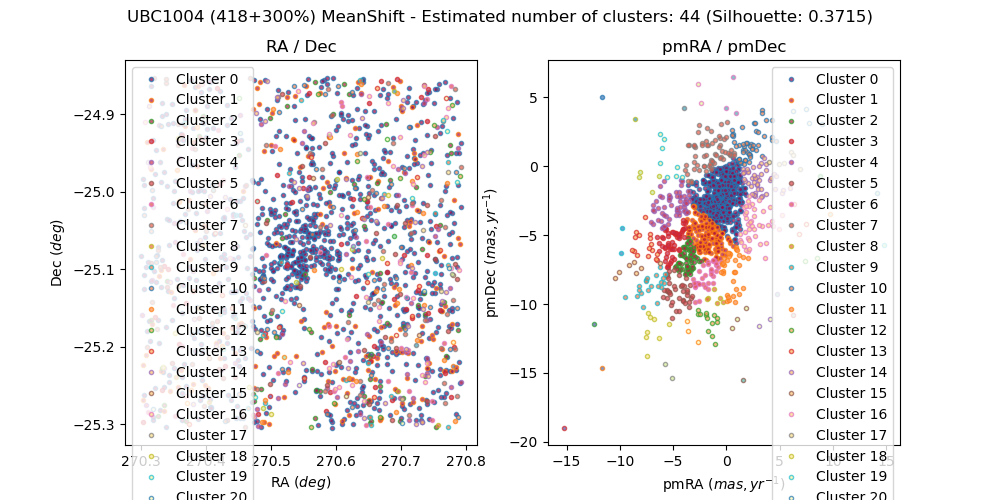

The data file committed next to this chart (first rows):
, source_id, ra, dec, pmra, pmdec, parallax, group, member, in_range
0, 4064421392956506624, 270.4, -25.14, -4.965, -6.736, 0.4407, 3, False, 
1, 4065718954161008000, 270.8, -25.23, -5.755, -4.485, 0.06654, 3, False, 
2, 4064421049359204736, 270.3, -25.17, -2.661, -5.016, 0.8149, 1, False, 
3, 4064421118078715136, 270.3, -25.17, -0.5909, -2.2, 0.369, 0, False, 
4, 4065931155560012928, 270.6, -24.86, -1.999, -6.251, 1.01, 1, False, 
5, 4064404792901455360, 270.7, -25.29, -5.37, -9.134, -0.1393, 5, False, 
6, 4065976617805062784, 270.4, -24.91, -1.486, 0.001883, 2.976, 7, False, 
7, 4064408886013547008, 270.5, -25.23, -2.875, -8.438, 0.2413, 6, False, 
8, 4065927238549133568, 270.6, -24.96, -7.073, -5.63, 0.479, 13, False, 
9, 4064404895986176128, 270.7, -25.27, -5.774, -4.629, 0.6661, 3, False, 
10, 4065906111605440384, 270.7, -25.27, 0.2888, -3.842, 0.3399, 0, False, 
11, 4065923802572996224, 270.6, -25.08, -3.714, -9.148, -0.9627, 5, False, 
12, 4065924322290720384, 270.6, -25.04, 2.017, -0.3609, 0.57, 14, False, 
13, 4065906214709099776, 270.7, -25.24, 4.494, -0.5794, -0.3073, 14, False, 
14, 4065913052269287296, 270.7, -25.07, 1.914, 1.703, 2.227, 10, False, 
15, 4064409092174355712, 270.6, -25.22, -5.489, -7.172, 1.135, 3, False, 
16, 4065976888384163584, 270.3, -24.9, 0.09523, -2.999, 0.421, 0, False, 
17, 4064428226241517184, 270.3, -24.97, -0.3034, -1.442, 0.5534, 0, False, 
18, 4064406927505740032, 270.5, -25.3, -0.4344, -3.422, 0.7307, 0, False, 
19, 4065977270654978176, 270.4, -24.86, -0.64, -0.3616, -0.2573, 0, False, 
20, 4065907967031696512, 270.7, -25.17, -2.985, -6.577, 0.2511, 2, False, 
21, 4065927036691494656, 270.6, -24.97, 0.729, 1.766, -0.3074, 10, False, 
22, 4065907657818187648, 270.7, -25.18, -0.9033, -2.383, 0.3436, 0, True, 
23, 4064426409478704640, 270.3, -25.07, -1.276, -2.441, 0.1289, 0, False, 
24, 4064408404974833664, 270.5, -25.22, -1.122, -0.9816, 0.316, 0, False, 
25, 4065907967055825536, 270.7, -25.17, -1.048, -2.271, 0.3756, 0, True, 
26, 4065933702473489152, 270.7, -24.87, -8.54, 3.43, 0.6948, 38, False, 
27, 4065931812689276544, 270.5, -24.85, -1.469, -0.1673, 1.087, 7, False, 
28, 4065928033119516160, 270.4, -25.03, -6.009, -2.219, 0.3385, 4, False, 
29, 4064404621102784896, 270.6, -25.29, -0.9494, -6.225, 0.3861, 1, False, 
30, 4065931125494079744, 270.5, -24.88, -3.632, -3.307, 0.6897, 1, False, 
31, 4064421873992420224, 270.5, -25.17, -0.6706, -1.4, -0.4545, 0, False, 
32, 4065909444495728640, 270.8, -25.12, -1.998, -6.014, 0.2347, 1, False, 
33, 4065908031452895744, 270.7, -25.16, -1.145, -2.485, 0.3652, 0, True, 
34, 4065908104493873664, 270.7, -25.15, -0.8216, -2.442, 0.3714, 0, True, 
35, 4064407064944673536, 270.5, -25.29, -0.4431, -4.402, 0.4835, 0, False, 
36, 4065925009462503040, 270.5, -25.04, 1.872, -10.32, 2.119, 25, False, 
37, 4064475269046534912, 270.3, -24.95, -0.2008, -3.363, 0.4267, 0, False, 
38, 4065909543281467008, 270.8, -25.12, -0.908, -2.27, 0.3513, 0, True, 
39, 4065925524855875200, 270.5, -24.98, -0.9332, -2.582, -0.2062, 0, False, 
40, 4065925490502413440, 270.5, -25, 2.982, -1.624, 0.1433, 14, False, 
41, 4065909719401636864, 270.7, -25.1, -0.8442, -2.54, 0.3647, 0, True, 
42, 4065909989958173312, 270.8, -25.08, -0.9558, -2.472, 0.3948, 0, True, 
43, 4064426684361309696, 270.4, -25.05, 6.32, -2.726, 0.1443, 23, False, 
44, 4065909719374158208, 270.7, -25.11, -0.5811, -2.744, 1.054, 0, False, 
45, 4065910475316744960, 270.6, -25.18, -1.083, -2.396, 0.3828, 0, True, 
46, 4065924425343694464, 270.6, -25.02, 4.658, 1.83, 1.117, 10, False, 
47, 4065920748853740800, 270.7, -24.95, -1.527, -2.831, -0.5904, 0, False, 
48, 4065926212050262272, 270.6, -24.98, -6.98, -1.841, 1.085, 28, False, 
49, 4065930678817406720, 270.5, -24.89, -0.5814, -1.979, 0.7581, 0, False, 
50, 4065912807458654336, 270.7, -25.07, -3.99, -6.498, -0.05281, 2, False, 
51, 4064427367247902336, 270.3, -25.03, -0.476, -2.46, 0.4581, 0, False, 
52, 4064408950435200640, 270.5, -25.22, 1.741, -3.43, 0.07557, 16, False, 
53, 4065977373734001024, 270.4, -24.86, 4.366, -4.321, 1.157, 16, False, 
54, 4065920989369325056, 270.8, -24.93, -1.666, -4.169, -0.1574, 1, False, 
55, 4065923871294270592, 270.6, -25.06, -0.9554, -1.382, 0.1449, 0, False, 
56, 4065924597149278080, 270.6, -25.03, -0.4613, -2.776, 1.044, 0, False, 
57, 4065929441892459008, 270.4, -24.95, -0.5688, 2.033, 1.361, 7, False, 
58, 4065718095163274496, 270.7, -25.3, 3.334, 0.7736, 0.4458, 10, False, 
59, 4065910509676489088, 270.6, -25.18, -0.8545, -2.405, 0.4365, 0, True, 
... 1,612 more rows
